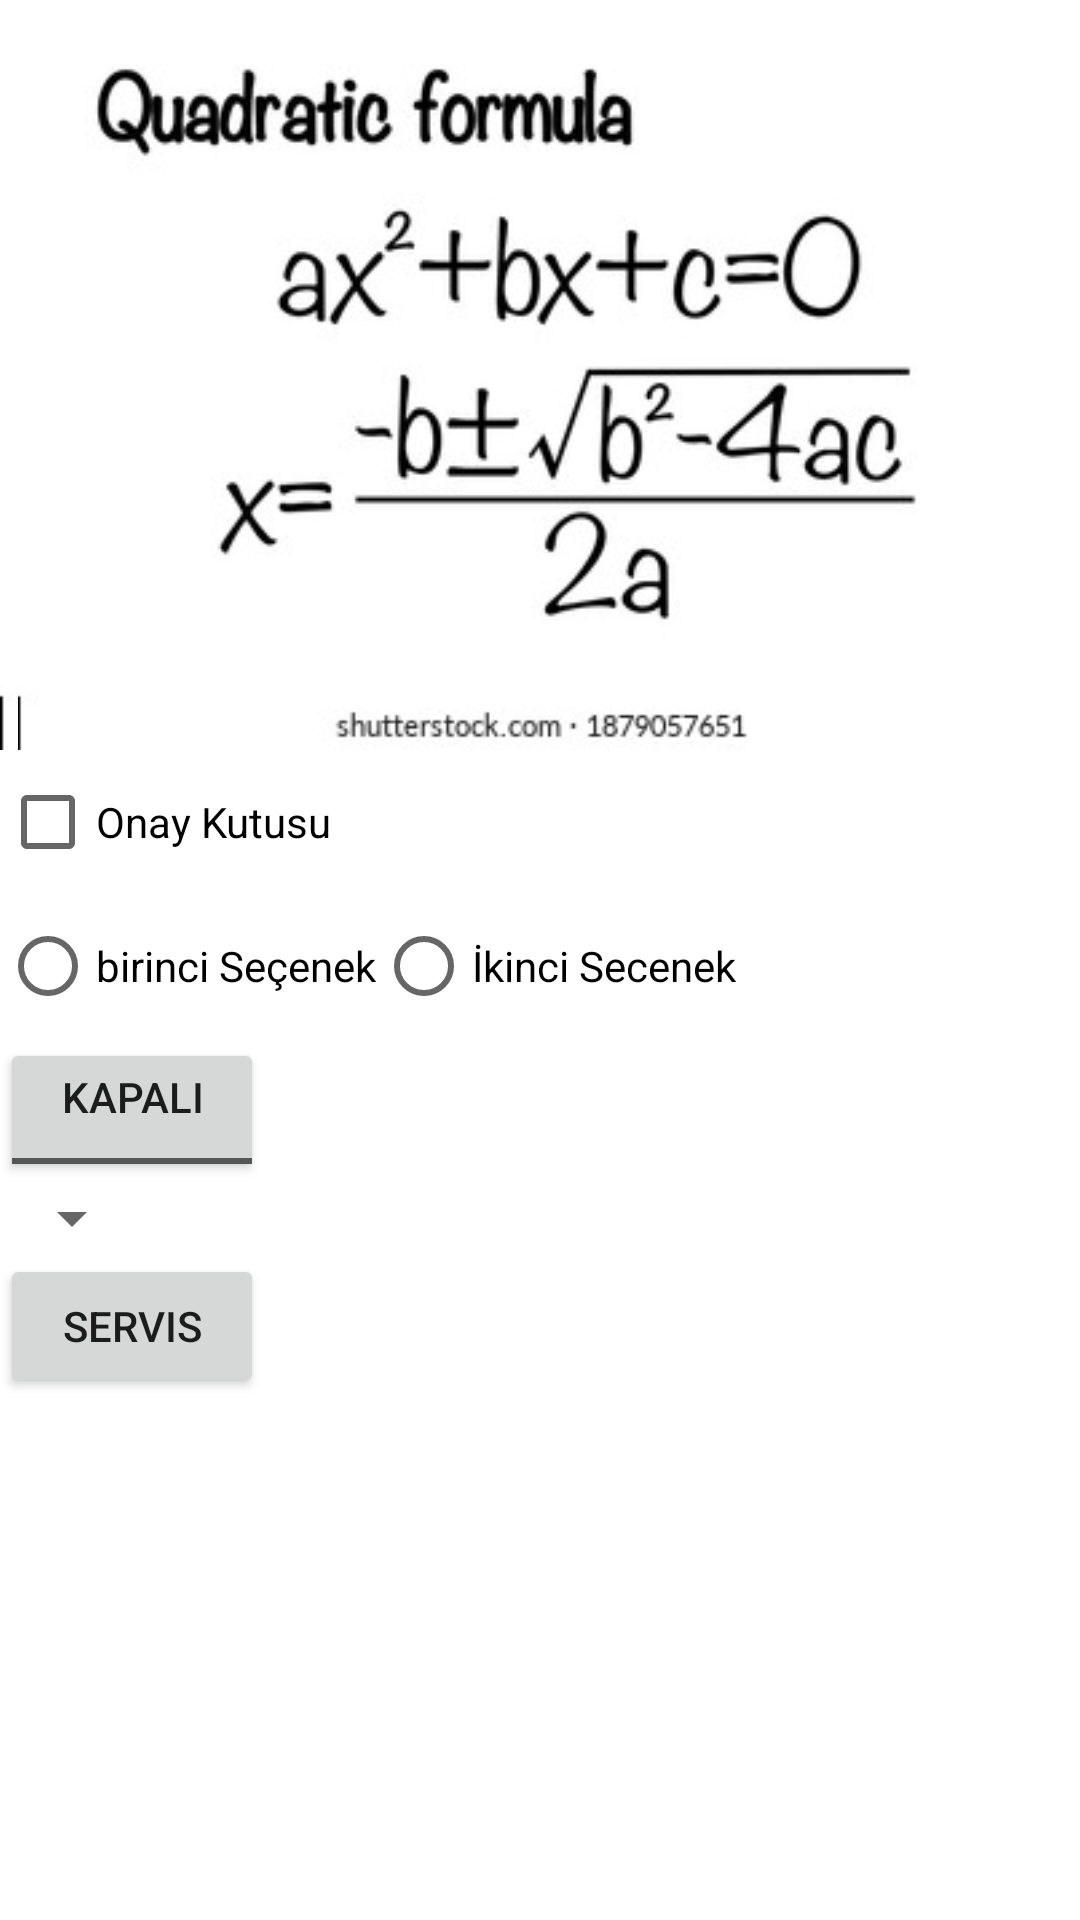

Write the Android layout XML for this screen, with the resource values it uses.
<!-- AndroidManifest.xml: application theme Theme.IkinciDerecedenDenklemler -->
<!-- res/layout/activity_main2.xml -->
<?xml version="1.0" encoding="utf-8"?>
<LinearLayout xmlns:android="http://schemas.android.com/apk/res/android"
    xmlns:app="http://schemas.android.com/apk/res-auto"
    xmlns:tools="http://schemas.android.com/tools"
    android:layout_width="match_parent"
    android:layout_height="match_parent"
    tools:context=".MainActivity2"
    android:orientation="vertical">

    <ImageView
        android:layout_width="wrap_content"
        android:layout_height="250dp"
        android:id="@+id/image"
        android:background="@drawable/resim"
        android:src="@drawable/resim"
        />
    <CheckBox
        android:layout_width="wrap_content"
        android:layout_height="wrap_content"
        android:id="@+id/onayKutusu"
        android:text="Onay Kutusu"/>

    <RadioGroup
        android:layout_width="wrap_content"
        android:layout_height="wrap_content"
        android:orientation="horizontal">
        <RadioButton
            android:layout_width="wrap_content"
            android:layout_height="wrap_content"
            android:id="@+id/birinciSecenek"
            android:text="birinci Seçenek"
            />
        <RadioButton
            android:layout_width="wrap_content"
            android:layout_height="wrap_content"
            android:id="@+id/ikinciSecenek"
            android:text="İkinci Secenek"
            />
    </RadioGroup>
    <ToggleButton
        android:layout_width="wrap_content"
        android:layout_height="wrap_content"
        android:id="@+id/ciftDurumlu"
        android:gravity="center_horizontal"
        android:textOff="kapali"
        android:textOn="açık"
        />
    <Spinner
        android:layout_width="wrap_content"
        android:layout_height="wrap_content"
        android:id="@+id/spinner"
       />
    <Button
        android:id="@+id/servis"
        android:layout_width="wrap_content"
        android:layout_height="wrap_content"
        android:text="Servis" />
</LinearLayout>
<!-- resources referenced by this layout -->
<resources>
  <!-- drawable resim: jpg bitmap (drawable, 17110 bytes) -->
  <style name="Theme.IkinciDerecedenDenklemler" parent="Theme.MaterialComponents.DayNight.DarkActionBar">
          
          <item name="colorPrimary">@color/purple_500</item>
          <item name="colorPrimaryVariant">@color/purple_700</item>
          <item name="colorOnPrimary">@color/white</item>
          
          <item name="colorSecondary">@color/teal_200</item>
          <item name="colorSecondaryVariant">@color/teal_700</item>
          <item name="colorOnSecondary">@color/black</item>
          
          <item name="android:statusBarColor" tools:targetApi="l">?attr/colorPrimaryVariant</item>
          
      </style>
  <!-- not gathered from this repository: default colours our renderer supplied (Android Studio template values) -->
  <color name="purple_500">#FF6200EE</color>
  <color name="purple_700">#FF3700B3</color>
  <color name="teal_200">#FF03DAC5</color>
  <color name="teal_700">#FF018786</color>
  <color name="black">#FF000000</color>
  <color name="white">#FFFFFFFF</color>
</resources>
